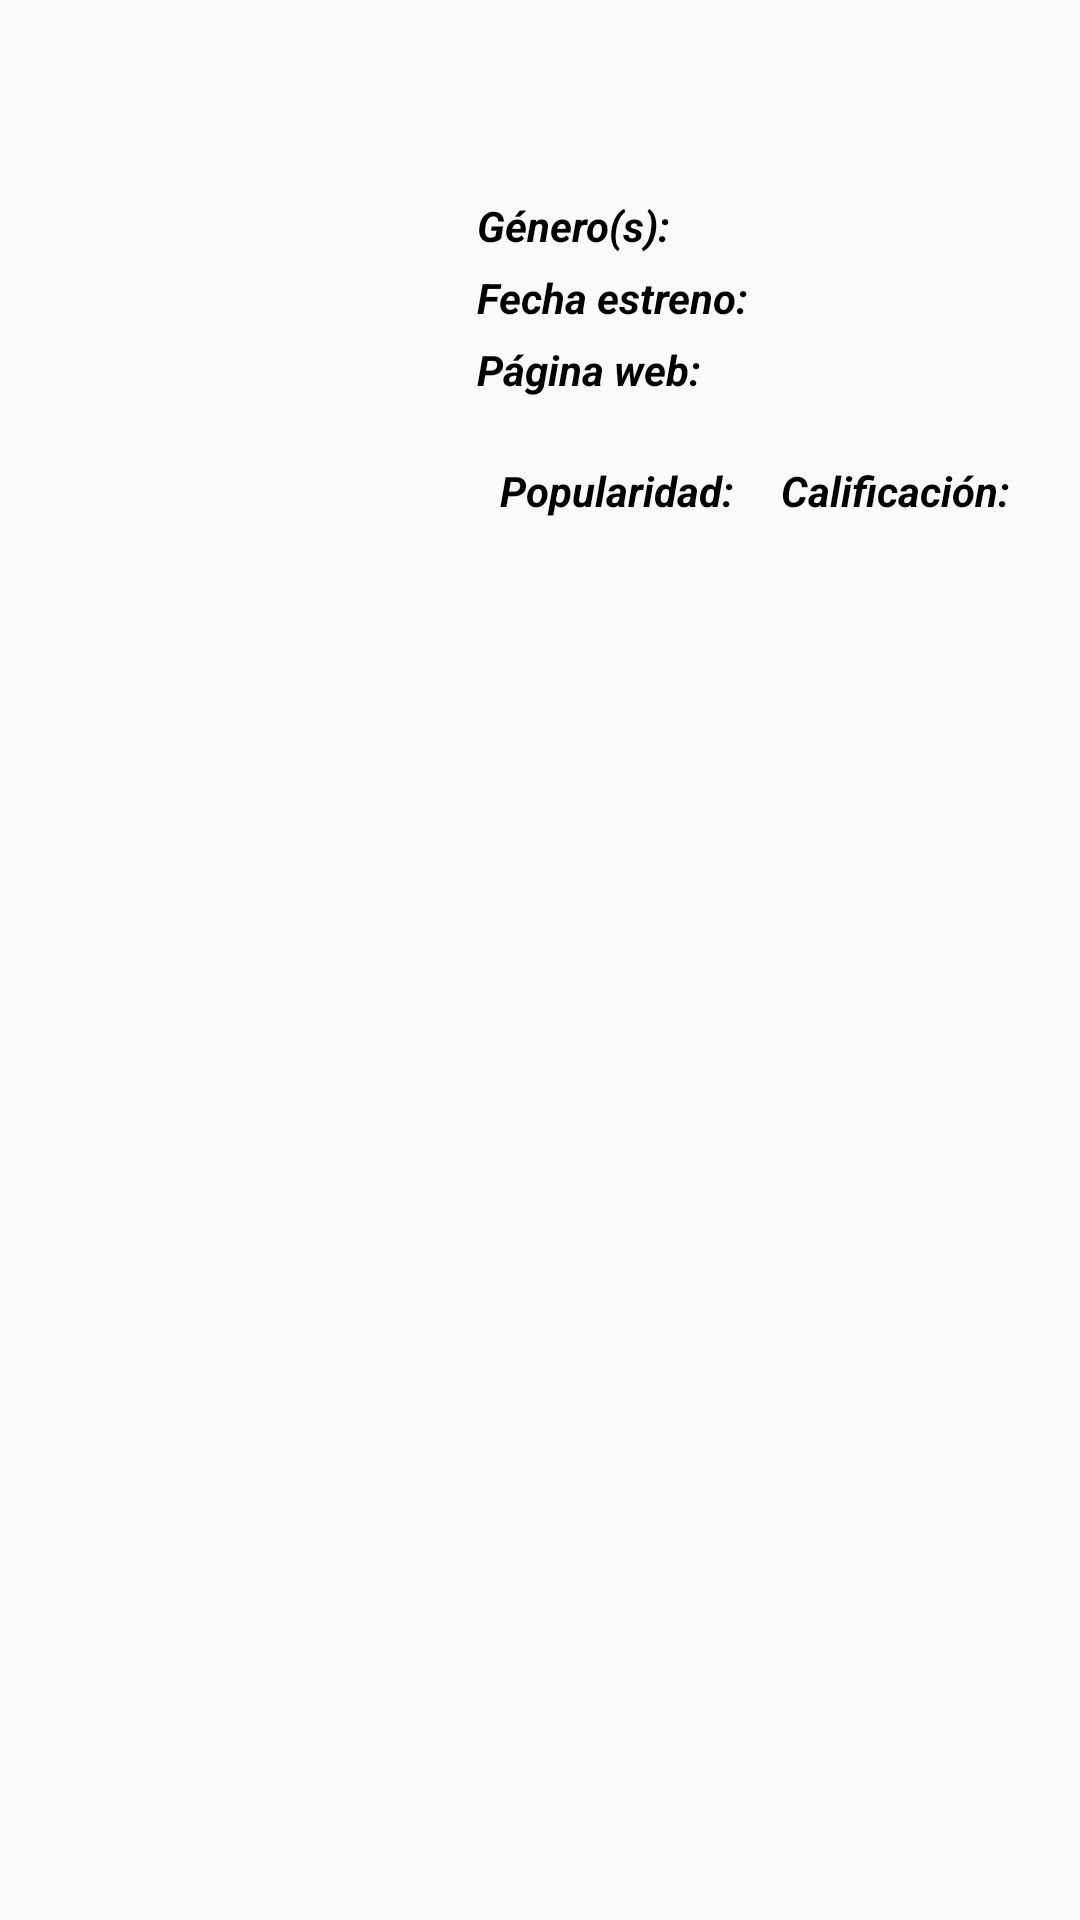

This screen was rendered from an Android layout file. Write that file and the resources it references.
<!-- AndroidManifest.xml: application theme Theme.PeliSeriesApp -->
<!-- res/layout/detail_fragment.xml -->
<?xml version="1.0" encoding="utf-8"?>
<androidx.constraintlayout.widget.ConstraintLayout xmlns:android="http://schemas.android.com/apk/res/android"
    xmlns:app="http://schemas.android.com/apk/res-auto"
    xmlns:tools="http://schemas.android.com/tools"
    android:id="@+id/detail"
    android:layout_width="match_parent"
    android:layout_height="match_parent"
    tools:context=".view.fragments.DetailFragment">

    <androidx.appcompat.widget.AppCompatImageView
        android:id="@+id/iv_detalle_portada_pelicula"
        android:layout_width="0dp"
        android:layout_height="match_parent"
        android:layout_marginTop="5dp"
        android:layout_marginBottom="5dp"
        app:layout_constraintBottom_toBottomOf="parent"
        app:layout_constraintLeft_toLeftOf="parent"
        app:layout_constraintRight_toLeftOf="@id/guideline"
        app:layout_constraintTop_toTopOf="parent" />

    <androidx.constraintlayout.widget.ConstraintLayout
        android:layout_width="0dp"
        android:layout_height="match_parent"
        app:layout_constraintLeft_toRightOf="@id/guideline"
        app:layout_constraintRight_toRightOf="parent"
        app:layout_constraintTop_toTopOf="parent"
        android:padding="15dp"
        >

        <androidx.appcompat.widget.AppCompatTextView
            android:id="@+id/tv_detalle_titulo_pelicula"
            android:layout_width="0dp"
            android:layout_height="wrap_content"
            android:textColor="@color/black"
            android:textSize="18sp"
            android:textStyle="bold|italic"
            app:layout_constraintLeft_toLeftOf="parent"
            app:layout_constraintRight_toRightOf="parent"
            app:layout_constraintTop_toTopOf="parent" />

        <androidx.appcompat.widget.AppCompatTextView
            android:id="@+id/tv_detalle_descripcion_pelicula"
            android:layout_width="0dp"
            android:layout_height="wrap_content"
            android:textColor="@color/black"
            android:textSize="12sp"
            android:maxLines="8"
            android:scrollbars="vertical"
            android:layout_marginTop="5dp"
            app:layout_constraintLeft_toLeftOf="parent"
            app:layout_constraintRight_toRightOf="parent"
            app:layout_constraintTop_toBottomOf="@id/tv_detalle_titulo_pelicula" />

        <LinearLayout
            android:id="@+id/container_genero"
            android:layout_width="0dp"
            android:layout_height="wrap_content"
            android:layout_marginTop="5dp"
            android:orientation="horizontal"
            app:layout_constraintLeft_toLeftOf="parent"
            app:layout_constraintRight_toRightOf="parent"
            app:layout_constraintTop_toBottomOf="@id/tv_detalle_descripcion_pelicula">

            <androidx.appcompat.widget.AppCompatTextView
                android:layout_width="wrap_content"
                android:layout_height="wrap_content"
                android:textColor="@color/black"
                android:textSize="14sp"
                android:text="@string/detalle_genero"
                android:textStyle="bold|italic" />
            <androidx.appcompat.widget.AppCompatTextView
                android:id="@+id/tv_detalle_generos_pelicula"
                android:layout_width="wrap_content"
                android:layout_height="wrap_content"
                android:layout_marginStart="5dp"
                android:textColor="@color/black"
                android:textSize="12sp"
                />
        </LinearLayout>

        <LinearLayout
            android:id="@+id/container_fecha"
            android:layout_width="0dp"
            android:layout_height="wrap_content"
            android:layout_marginTop="5dp"
            android:orientation="horizontal"
            app:layout_constraintLeft_toLeftOf="parent"
            app:layout_constraintRight_toRightOf="parent"
            app:layout_constraintTop_toBottomOf="@id/container_genero">

            <androidx.appcompat.widget.AppCompatTextView
                android:layout_width="wrap_content"
                android:layout_height="wrap_content"
                android:textColor="@color/black"
                android:textSize="14sp"
                android:text="@string/detalle_fecha"
                android:textStyle="bold|italic" />
            <androidx.appcompat.widget.AppCompatTextView
                android:id="@+id/tv_detalle_fecha_pelicula"
                android:layout_width="wrap_content"
                android:layout_height="wrap_content"
                android:layout_marginStart="5dp"
                android:textColor="@color/black"
                android:textSize="12sp"
                />
        </LinearLayout>

        <LinearLayout
            android:id="@+id/container_pagina"
            android:layout_width="0dp"
            android:layout_height="wrap_content"
            android:layout_marginTop="5dp"
            android:orientation="vertical"
            app:layout_constraintLeft_toLeftOf="parent"
            app:layout_constraintRight_toRightOf="parent"
            app:layout_constraintTop_toBottomOf="@id/container_fecha">

            <androidx.appcompat.widget.AppCompatTextView
                android:layout_width="match_parent"
                android:layout_height="wrap_content"
                android:textColor="@color/black"
                android:textSize="14sp"
                android:text="@string/detalle_pagina"
                android:textStyle="bold|italic" />
            <androidx.appcompat.widget.AppCompatTextView
                android:id="@+id/tv_detalle_pagina_pelicula"
                android:layout_width="match_parent"
                android:layout_height="wrap_content"
                android:layout_marginStart="5dp"
                android:autoLink="web"
                android:maxLines="2"
                android:textColor="@color/black"
                android:textSize="12sp"
                />
        </LinearLayout>

        <androidx.constraintlayout.widget.ConstraintLayout
            android:layout_width="0dp"
            android:layout_height="wrap_content"
            android:layout_marginTop="5dp"
            app:layout_constraintLeft_toLeftOf="parent"
            app:layout_constraintRight_toRightOf="parent"
            app:layout_constraintTop_toBottomOf="@id/container_pagina"
            >
            <androidx.constraintlayout.widget.Guideline
                android:id="@+id/guideline_detalle_votos"
                android:layout_width="1dp"
                android:layout_height="match_parent"
                android:orientation="vertical"
                app:layout_constraintGuide_percent=".5" />

            <LinearLayout
                android:layout_width="0dp"
                android:layout_height="match_parent"
                android:orientation="vertical"
                app:layout_constraintLeft_toLeftOf="parent"
                app:layout_constraintRight_toLeftOf="@id/guideline_detalle_votos"
                app:layout_constraintTop_toTopOf="parent"
                app:layout_constraintBottom_toBottomOf="parent"
                >

                <androidx.appcompat.widget.AppCompatTextView
                    android:layout_width="match_parent"
                    android:layout_height="wrap_content"
                    android:textColor="@color/black"
                    android:textSize="14sp"
                    android:textAlignment="center"
                    android:text="@string/detalle_popularidad"
                    android:textStyle="bold|italic" />
                <androidx.appcompat.widget.AppCompatTextView
                    android:id="@+id/tv_detalle_popularidad_pelicula"
                    android:layout_width="match_parent"
                    android:layout_height="wrap_content"
                    android:textColor="@color/black"
                    android:textAlignment="center"
                    android:textSize="14sp"
                    />
            </LinearLayout>

            <LinearLayout
                android:layout_width="0dp"
                android:layout_height="match_parent"
                android:orientation="vertical"
                app:layout_constraintLeft_toRightOf="@id/guideline_detalle_votos"
                app:layout_constraintRight_toRightOf="parent"
                app:layout_constraintTop_toTopOf="parent"
                app:layout_constraintBottom_toBottomOf="parent"
                >

                <androidx.appcompat.widget.AppCompatTextView
                    android:layout_width="match_parent"
                    android:layout_height="wrap_content"
                    android:textColor="@color/black"
                    android:textSize="14sp"
                    android:textAlignment="center"
                    android:text="@string/detalle_votos"
                    android:textStyle="bold|italic" />
                <androidx.appcompat.widget.AppCompatTextView
                    android:id="@+id/tv_detalle_votos_pelicula"
                    android:layout_width="match_parent"
                    android:layout_height="wrap_content"
                    android:textColor="@color/black"
                    android:textAlignment="center"
                    android:textSize="14sp"
                    />
            </LinearLayout>
        </androidx.constraintlayout.widget.ConstraintLayout>
    </androidx.constraintlayout.widget.ConstraintLayout>


    <androidx.constraintlayout.widget.Guideline
        android:id="@+id/guideline"
        android:layout_width="1dp"
        android:layout_height="match_parent"
        android:orientation="vertical"
        app:layout_constraintGuide_percent=".4" />

</androidx.constraintlayout.widget.ConstraintLayout>
<!-- resources referenced by this layout -->
<resources>
  <color name="black">#FF000000</color>
  <string name="detalle_fecha">Fecha estreno:</string>
  <string name="detalle_genero">Género(s):</string>
  <string name="detalle_pagina">Página web:</string>
  <string name="detalle_popularidad">Popularidad:</string>
  <string name="detalle_votos">Calificación:</string>
  <style name="Theme.PeliSeriesApp" parent="Theme.AppCompat.Light.NoActionBar">
          
          <item name="colorPrimary">@color/azul_primary</item>
          <item name="colorPrimaryDark">@color/purple_700</item>
          <item name="colorAccent">@color/teal_200</item>
          
      </style>
  <color name="azul_primary">#4A90E2</color>
  <color name="purple_700">#FF3700B3</color>
  <color name="teal_200">#FF03DAC5</color>
</resources>
